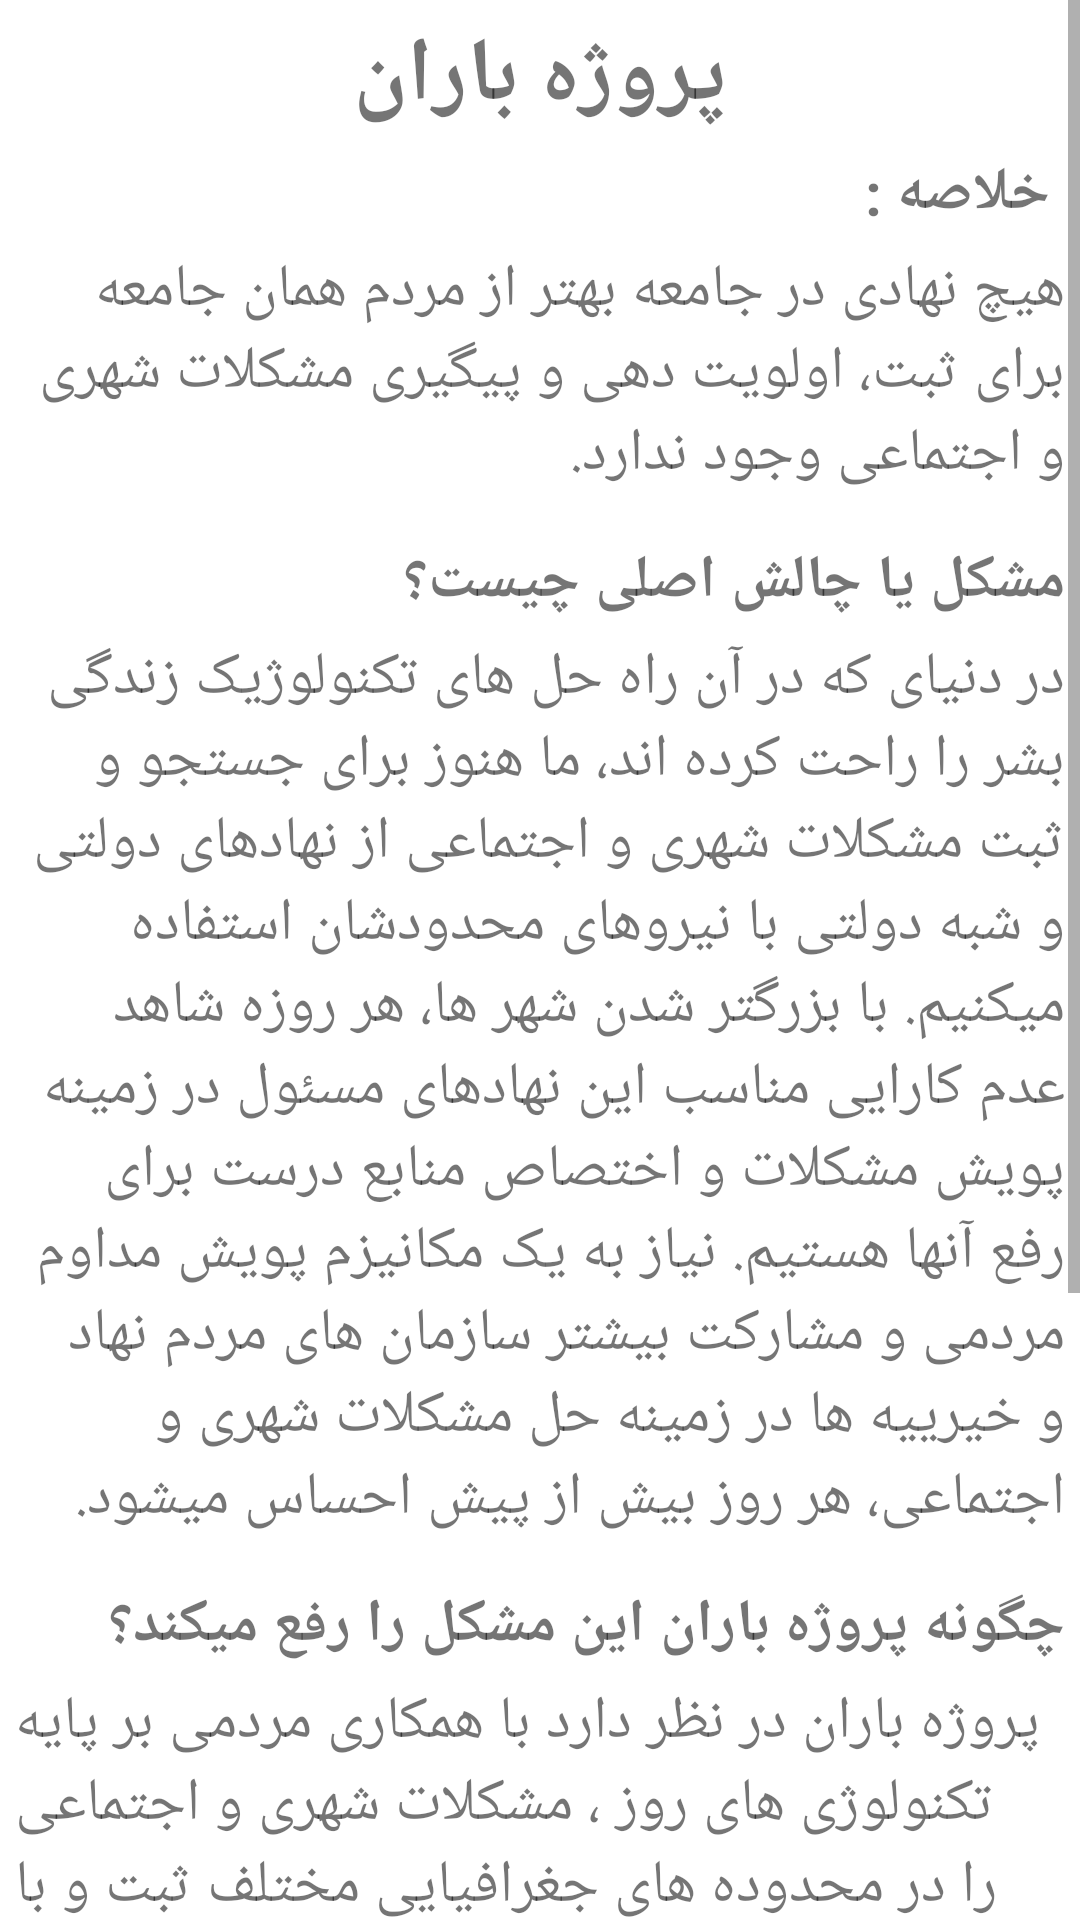

Reconstruct the res/layout file that produces this screen, plus the resources it refers to.
<!-- AndroidManifest.xml: fallback theme Theme.MaterialComponents.DayNight.NoActionBar -->
<!-- res/layout/activity_info.xml -->
<RelativeLayout xmlns:android="http://schemas.android.com/apk/res/android"
    xmlns:tools="http://schemas.android.com/tools" android:layout_width="match_parent"
    android:layout_height="match_parent" android:paddingLeft="@dimen/activity_horizontal_margin"
    android:paddingRight="@dimen/activity_horizontal_margin"
    android:paddingTop="@dimen/activity_vertical_margin"
    android:paddingBottom="@dimen/activity_vertical_margin"
    tools:context="ir.pathseeker.baran.infoActivity">
    <ScrollView
        android:layout_width="match_parent"
        android:layout_height="wrap_content"
        android:id="@+id/scrollView" >

    <LinearLayout
        android:orientation="vertical"
        android:layout_width="fill_parent"
        android:layout_height="fill_parent"
        android:layout_alignParentTop="true"
        android:layout_alignParentLeft="true"
        android:layout_alignParentStart="true">

        <TextView
            android:layout_width="fill_parent"
            android:layout_height="wrap_content"
            android:text="پروژه باران"
            android:id="@+id/textView8"
            android:textStyle="bold"
            android:textSize="30sp"
            android:textAlignment="center"
            android:paddingTop="5dp"
            android:paddingBottom="5dp"
            android:layout_marginLeft="5dp"
            android:layout_marginRight="5dp" />

        <TextView
            android:layout_width="fill_parent"
            android:layout_height="wrap_content"
            android:text=" خلاصه :"
            android:id="@+id/textView9"
            android:textStyle="bold"
            android:textSize="20sp"
            android:layout_marginBottom="5dp"
            android:layout_marginLeft="5dp"
            android:layout_marginRight="5dp" />

        <TextView
            android:layout_width="fill_parent"
            android:layout_height="wrap_content"
            android:text="هیچ نهادی در جامعه بهتر از مردم همان جامعه برای ثبت، اولویت دهی و پیگیری مشکلات شهری و اجتماعی وجود ندارد."
            android:id="@+id/textView10"
            android:textSize="20sp"
            android:layout_marginLeft="5dp"
            android:layout_marginRight="5dp" />

        <TextView
            android:layout_width="fill_parent"
            android:layout_height="wrap_content"
            android:text="مشکل یا چالش اصلی چیست؟"
            android:id="@+id/textView11"
            android:textStyle="bold"
            android:textSize="20sp"
            android:layout_marginBottom="5dp"
            android:layout_marginTop="15dp"
            android:layout_marginLeft="5dp"
            android:layout_marginRight="5dp" />

        <TextView
            android:layout_width="fill_parent"
            android:layout_height="wrap_content"
            android:text="در دنیای که در آن راه حل های تکنولوژیک زندگی بشر را راحت کرده اند، ما هنوز برای جستجو و ثبت مشکلات شهری و اجتماعی از نهادهای دولتی و شبه دولتی با نیروهای محدودشان استفاده میکنیم. با بزرگتر شدن شهر ها، هر روزه شاهد عدم کارایی مناسب این نهادهای مسئول در زمینه پویش مشکلات و اختصاص منابع درست برای رفع آنها هستیم. نیاز به یک مکانیزم پویش مداوم مردمی و مشارکت بیشتر سازمان های مردم نهاد و خیرییه ها در زمینه حل مشکلات شهری و اجتماعی، هر روز بیش از پیش احساس میشود."
            android:id="@+id/textView12"
            android:textSize="20sp"
            android:layout_marginLeft="5dp"
            android:layout_marginRight="5dp" />

        <TextView
            android:layout_width="fill_parent"
            android:layout_height="wrap_content"
            android:text="چگونه پروژه باران این مشکل را رفع میکند؟"
            android:id="@+id/textView14"
            android:textStyle="bold"
            android:textSize="20sp"
            android:layout_marginBottom="5dp"
            android:layout_marginTop="15dp"
            android:layout_marginLeft="5dp"
            android:layout_marginRight="5dp" />

        <TextView
            android:layout_width="fill_parent"
            android:layout_height="wrap_content"
            android:text="پروژه باران در نظر دارد با همکاری مردمی بر پایه تکنولوژی های روز ، مشکلات شهری و اجتماعی را در محدوده های جغرافیایی مختلف ثبت و با جمع آوری رای مردم همان ناحیه، سطح آن معضل را مشخص کرده و به نهاد های دولتی و NGO ها مختص به آن گزارش دهد."
            android:id="@+id/textView13"
            android:textSize="20sp"
            android:layout_marginLeft="5dp"
            android:layout_marginRight="5dp"
            android:phoneNumber="true" />

        <TextView
            android:layout_width="fill_parent"
            android:layout_height="wrap_content"
            android:text="تاثیر بلند مدت پروژه:"
            android:id="@+id/textView16"
            android:textStyle="bold"
            android:textSize="20sp"
            android:layout_marginBottom="5dp"
            android:layout_marginTop="15dp"
            android:layout_marginLeft="5dp"
            android:layout_marginRight="5dp" />

        <TextView
            android:layout_width="fill_parent"
            android:layout_height="wrap_content"
            android:text="تاثیر بلند مدت پروژه باران علاوه بر کاهش زمان رسیدگی به مشکلات، افزایش سطح مشارکت مردمی در رویارویی با معضلات شهری و اجتماعی است. در بلند مدت تاثیر فرهنگی این پروژه باعث داشتن جامعه ای پویاتر، فعال ترو مسيولیت پذیر تر میشود"
            android:id="@+id/textView15"
            android:textSize="20sp"
            android:layout_marginLeft="5dp"
            android:layout_marginRight="5dp"
            android:layout_marginBottom="15dp" />

    </LinearLayout>

    </ScrollView>

</RelativeLayout>
<!-- resources referenced by this layout -->
<resources>
  <dimen name="activity_horizontal_margin">0dp</dimen>
  <dimen name="activity_vertical_margin">0dp</dimen>
</resources>
